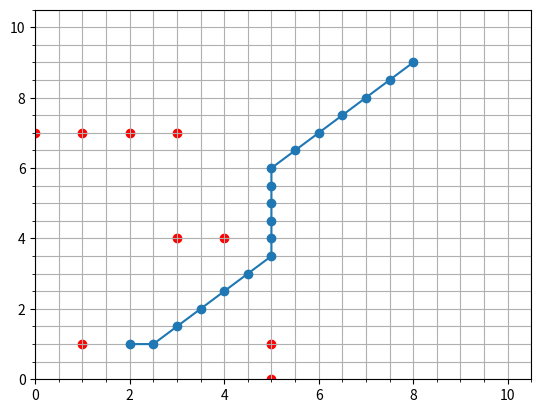

Write the Python code that produced this figure.
# -*- coding: utf-8 -*-
"""
Created on Sat Sep 16 17:05:54 2023

[redacted]
"""
import matplotlib.pyplot as plt
import numpy as np
import math as m
class Node:
    def __init__(self,x,y,parent_cost,index, parent_position):
        # attributes
        self.x=x
        self.y=y 
        self.parent_cost=parent_cost
        self.index= int(index)
        self.parent_position = parent_position


class Obstacle():
    def __init__(self, x_pos:float, y_pos:float, radius:float)-> None:
        self.x_pos=x_pos
        self.y_pos=y_pos
        self.radius=radius
    
    def is_inside(self,curr_x:float, curr_y:float, robot_radius:float=0):
        dist_from = np.sqrt((curr_x-self.x_pos)**2 +(curr_y-self.y_pos)**2)
        if dist_from >= self.radius + robot_radius:
            return False
        return True
  
def is_not_valid(obstacle_list:list, x_min:int, y_min:int, y_max:int, x_max:int,
                 x_curr:float, y_curr:float, agent_radius:float=0.0,grid_radius:float=0.0):
    
    for obs in obstacle_list:
        if obs.is_inside(x_curr,y_curr,agent_radius):
            print("youre dead at", obs.x_pos, obs.y_pos, x_curr, y_curr)
            return True
    
    if x_min+grid_radius > x_curr:
        return True
    if x_max-grid_radius < x_curr:
        return True
    if y_min+grid_radius > y_curr:
        return True
    if y_max-grid_radius < y_curr:
        return True
    

def compute_index(x_min:int, x_max:int, y_min:int, y_max:int, gs:int, x_curr:int, y_curr:int ) ->int:
    index=((x_curr-x_min)/gs)+(((y_curr-y_min)/gs)*((x_max+gs)-x_min)/gs)
    return index

        
def get_all_moves(node_position:list) -> list:
    pass      


if __name__=='__main__':

    # INTIALIZE HERE
    min_x=0
    max_x=10
    min_y=0
    max_y=10
    gs=0.5
    x_curr=2
    y_curr=1
    x_start = 2 
    
    y_start = 1
    agent_radius  = 0.5
    
    goal_position = [8.0,9.0]    
    obstacle_positions = []
    obstacle_positions = [(1,1),(4,4),(3,4),(5,0),(5,1),(0,7),(1,7),(2,7),(3,7)]
    obstacle_list=[]
    obstacle_radius= 0.25
    
    for obs_pos in obstacle_positions:
        # print("obstacle_positions", obs_pos)
        obstacle= Obstacle(obs_pos[0], obs_pos[1], obstacle_radius)
        obstacle_list.append(obstacle)

    ### THIS IS DJIKSTRAS
    unvisited ={}        
    visited={}
    
    # Node(x,y, parent_cost,index,parent_position)
    current_node=Node(x_start, y_start, 0, -1, [-1,-1])
    current_index = compute_index(min_x, max_x, min_y, max_y, gs, current_node.x,current_node.y)
    current_position = [current_node.x, current_node.y]
    unvisited[current_index] = current_node

    while [current_node.x, current_node.y] != goal_position:
        
        current_index = min(unvisited, key=lambda x:unvisited[x].parent_cost)
        
        current_node = unvisited[current_index]
        
        if [current_node.x, current_node.y] == goal_position:    
            #return 
            wp_list = []
            wp_node = current_node
            
            wp_list.append([wp_node.x, wp_node.y])
            
            while (wp_node.index != -1):
                wp_node = visited[wp_node.index]
                wp_list.append([wp_node.x, wp_node.y])
                print("position is", wp_node.x, wp_node.y)
                
                if wp_node.index == -1:
                    wp_list= wp_list[::-1]    
                    break
                

        
        visited[current_index] = current_node
        del unvisited[current_index]

        gs_bounds = np.arange(-gs, gs+gs, gs)
        move_list = []
        
        # get all moves
        for y_step in gs_bounds:        
            for x_step in gs_bounds:

                move_x = x_step+current_node.x
                move_y = y_step+current_node.y
                    
                if move_x == current_node.x and move_y == current_node.y:
                    continue
                                
                move_list.append([move_x, move_y])
        
        # once you're here filter out all moves
        filtered_moves = []
        for move in move_list:
            if (is_not_valid(obstacle_list, min_x, min_y, max_x, max_y,
                             move[0], move[1],agent_radius, obstacle_radius) == True):
                continue
            
            filtered_moves.append(move)
                
        
        # loop through all filtered moves and put into unvisited
        for move in filtered_moves:
            # compute the cost to get to this filtered move FROM our current node
            current_position = [current_node.x, current_node.y]
            

            cost = current_node.parent_cost + m.dist(current_position, move)
            +m.dist(move,[goal_position[0],goal_position[1]])

            # calculate the index of this filtered move
            index = int(compute_index(min_x, max_x, min_y, max_y, gs, move[0],move[1]))
            
            # make sure its not in visited 
            if index in visited:
                continue
            
            # update cost
            if index in unvisited:
                if current_position == [0.5, 0.0]:
                    print("cost for ", move ,"is ", cost, "this index cost is", 
                          unvisited[index].parent_cost)
                    
                if current_position == [0.0, 0.0]:
                    print("cost from origin to  ", move ,"is ", cost)
                
                # compare the cost 
                if unvisited[index].parent_cost > cost:
                    # print("updating cost", unvisited[index].x, unvisited[index].y)
                    unvisited[index].parent_cost = cost
                    unvisited[index].index = current_node.index
                    unvisited[index].parent_position = current_position
                
                continue

                # if lower than update
            # make a temp node
            temp_node=Node(move[0], move[1], cost, current_index, 
                           [current_node.x, current_node.y])

            unvisited[index] = temp_node

    
    ### PLOT STUFF
    x_list = []
    y_list = []
    for wp in wp_list:
        x_list.append(wp[0])
        y_list.append(wp[1])
        
    for obs in obstacle_list:
        plt.scatter(obs.x_pos, obs.y_pos, c='r')

    plt.plot(x_list, y_list, '-o')
    plt.grid(which = "both")
    plt.minorticks_on()  
    plt.xlim([min_x,max_x+gs])
    plt.ylim([min_y,max_y+gs])